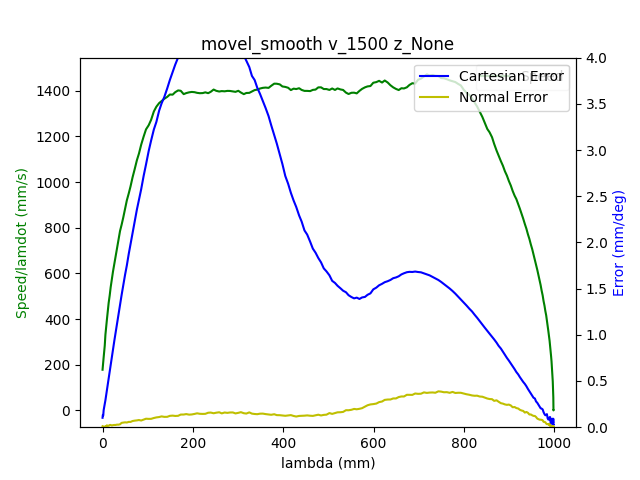

The data file committed next to this chart (first rows):
1.680525502976999998e+09, 0.000000000000000000e+00, -4.159625752985565694e-01, -7.693411342791005476e-03, -7.704930515854167827e-02, -1.667400300892782627e-01, -1.152721903101426859e+00, 4.568696023067996825e-01
1.680525502983999968e+09, 0.000000000000000000e+00, -4.159625752985565694e-01, -7.693411342791005476e-03, -7.704930515854167827e-02, -1.667400300892782627e-01, -1.152721903101426859e+00, 4.568696023067996825e-01
1.680525502987999916e+09, 0.000000000000000000e+00, -4.159625752985565694e-01, -7.693411342791005476e-03, -7.704930515854167827e-02, -1.667400300892782627e-01, -1.152721903101426859e+00, 4.568696023067996825e-01
1.680525503000000000e+09, 0.000000000000000000e+00, -4.159625752985565694e-01, -7.693411342791005476e-03, -7.704930515854167827e-02, -1.667400300892782627e-01, -1.152721903101426859e+00, 4.568696023067996825e-01
1.680525503003999949e+09, 0.000000000000000000e+00, -4.159625752985565694e-01, -7.693411342791005476e-03, -7.704930515854167827e-02, -1.667400300892782627e-01, -1.152721903101426859e+00, 4.568696023067996825e-01
1.680525503007999897e+09, 0.000000000000000000e+00, -4.159625752985565694e-01, -7.693411342791005476e-03, -7.704930515854167827e-02, -1.667400300892782627e-01, -1.152721903101426859e+00, 4.568696023067996825e-01
1.680525503012000084e+09, 0.000000000000000000e+00, -4.159625752985565694e-01, -7.693411342791005476e-03, -7.704930515854167827e-02, -1.667400300892782627e-01, -1.152721903101426859e+00, 4.568696023067996825e-01
1.680525503016000032e+09, 0.000000000000000000e+00, -4.159625752985565694e-01, -7.693411342791005476e-03, -7.704930515854167827e-02, -1.667400300892782627e-01, -1.152721903101426859e+00, 4.568696023067996825e-01
1.680525503019999981e+09, 0.000000000000000000e+00, -4.159625752985565694e-01, -7.693411342791005476e-03, -7.704930515854167827e-02, -1.667400300892782627e-01, -1.152721903101426859e+00, 4.568696023067996825e-01
1.680525503032999992e+09, 0.000000000000000000e+00, -4.159625752985565694e-01, -7.693411342791005476e-03, -7.704930515854167827e-02, -1.667400300892782627e-01, -1.152721903101426859e+00, 4.568696023067996825e-01
1.680525503049000025e+09, 1.000000000000000000e+00, -4.157531357883172962e-01, -7.693411342791005476e-03, -7.704930515854167827e-02, -1.666545089559305637e-01, -1.152721903101426859e+00, 4.566392188455363765e-01
1.680525503052999973e+09, 1.000000000000000000e+00, -4.157531357883172962e-01, -7.693411342791005476e-03, -7.704930515854167827e-02, -1.666545089559305637e-01, -1.152721903101426859e+00, 4.566392188455363765e-01
1.680525503056999922e+09, 1.000000000000000000e+00, -4.151160906113393612e-01, -7.693411342791005476e-03, -7.704930515854167827e-02, -1.663996908851393952e-01, -1.152721903101426859e+00, 4.559498137909986371e-01
1.680525503061000109e+09, 1.000000000000000000e+00, -4.151160906113393612e-01, -7.693411342791005476e-03, -7.704930515854167827e-02, -1.663996908851393952e-01, -1.152721903101426859e+00, 4.559498137909986371e-01
1.680525503065000057e+09, 1.000000000000000000e+00, -4.140619117431347251e-01, -7.693411342791005476e-03, -7.704930515854167827e-02, -1.659720852184007611e-01, -1.152721903101426859e+00, 4.547978964846823846e-01
1.680525503069000006e+09, 1.000000000000000000e+00, -4.140619117431347251e-01, -7.693411342791005476e-03, -7.704930515854167827e-02, -1.659720852184007611e-01, -1.152721903101426859e+00, 4.547978964846823846e-01
1.680525503072999954e+09, 1.000000000000000000e+00, -4.126953189388232190e-01, -7.693411342791005476e-03, -7.704930515854167827e-02, -1.654275424917785453e-01, -1.152721903101426859e+00, 4.533004039864712564e-01
1.680525503076999903e+09, 1.000000000000000000e+00, -4.126953189388232190e-01, -7.693411342791005476e-03, -7.704930515854167827e-02, -1.654275424917785453e-01, -1.152721903101426859e+00, 4.533004039864712564e-01
1.680525503081000090e+09, 1.000000000000000000e+00, -4.113304714637636139e-01, -7.693411342791005476e-03, -7.704930515854167827e-02, -1.648812544359042898e-01, -1.152721903101426859e+00, 4.517662595739682097e-01
1.680525503085000038e+09, 1.000000000000000000e+00, -4.113304714637636139e-01, -7.693411342791005476e-03, -7.704930515854167827e-02, -1.648812544359042898e-01, -1.152721903101426859e+00, 4.517662595739682097e-01
1.680525503091000080e+09, 1.000000000000000000e+00, -4.099499160254360675e-01, -7.693411342791005476e-03, -7.704930515854167827e-02, -1.643349663800300620e-01, -1.152721903101426859e+00, 4.502687670757571370e-01
1.680525503095999956e+09, 1.000000000000000000e+00, -4.085711059163605885e-01, -7.693411342791005476e-03, -7.704930515854167827e-02, -1.637886783241558619e-01, -1.152721903101426859e+00, 4.487712745775460088e-01
1.680525503099999905e+09, 1.000000000000000000e+00, -4.085711059163605885e-01, -7.693411342791005476e-03, -7.704930515854167827e-02, -1.637886783241558619e-01, -1.152721903101426859e+00, 4.487712745775460088e-01
1.680525503104000092e+09, 1.000000000000000000e+00, -4.071922958072850540e-01, -7.693411342791005476e-03, -7.704930515854167827e-02, -1.632249369757617086e-01, -1.152721903101426859e+00, 4.472371301650429620e-01
1.680525503108000040e+09, 1.000000000000000000e+00, -4.071922958072850540e-01, -7.693411342791005476e-03, -7.704930515854167827e-02, -1.632249369757617086e-01, -1.152721903101426859e+00, 4.472371301650429620e-01
1.680525503112999916e+09, 1.000000000000000000e+00, -4.058257030029734924e-01, -7.693411342791005476e-03, -7.704930515854167827e-02, -1.626803942491394650e-01, -1.152721903101426859e+00, 4.457396376668318339e-01
1.680525503117000103e+09, 1.000000000000000000e+00, -4.058257030029734924e-01, -7.693411342791005476e-03, -7.704930515854167827e-02, -1.626803942491394650e-01, -1.152721903101426859e+00, 4.457396376668318339e-01
1.680525503121000051e+09, 1.000000000000000000e+00, -4.044468928938980135e-01, -7.693411342791005476e-03, -7.704930515854167827e-02, -1.621341061932652372e-01, -1.152721903101426859e+00, 4.442054932543287871e-01
1.680525503125000000e+09, 1.000000000000000000e+00, -4.044468928938980135e-01, -7.693411342791005476e-03, -7.704930515854167827e-02, -1.621341061932652372e-01, -1.152721903101426859e+00, 4.442054932543287871e-01
1.680525503128999949e+09, 1.000000000000000000e+00, -4.030680827848224790e-01, -7.693411342791005476e-03, -7.704930515854167827e-02, -1.615703648448710839e-01, -1.152721903101426859e+00, 4.427080007561177144e-01
1.680525503132999897e+09, 1.000000000000000000e+00, -4.030680827848224790e-01, -7.693411342791005476e-03, -7.704930515854167827e-02, -1.615703648448710839e-01, -1.152721903101426859e+00, 4.427080007561177144e-01
1.680525503137000084e+09, 1.000000000000000000e+00, -4.017014899805108619e-01, -7.693411342791005476e-03, -7.704930515854167827e-02, -1.610240767889968561e-01, -1.152721903101426859e+00, 4.412105082579065307e-01
1.680525503141000032e+09, 1.000000000000000000e+00, -4.017014899805108619e-01, -7.693411342791005476e-03, -7.704930515854167827e-02, -1.610240767889968561e-01, -1.152721903101426859e+00, 4.412105082579065307e-01
1.680525503144999981e+09, 1.000000000000000000e+00, -4.003226798714353829e-01, -7.693411342791005476e-03, -7.704930515854167827e-02, -1.604777887331226005e-01, -1.152721903101426859e+00, 4.396763638454035394e-01
1.680525503148999929e+09, 1.000000000000000000e+00, -4.003226798714353829e-01, -7.693411342791005476e-03, -7.704930515854167827e-02, -1.604777887331226005e-01, -1.152721903101426859e+00, 4.396763638454035394e-01
1.680525503153000116e+09, 1.000000000000000000e+00, -3.989438697623599039e-01, -7.693411342791005476e-03, -7.704930515854167827e-02, -1.599332460065004125e-01, -1.152721903101426859e+00, 4.381788713471923558e-01
1.680525503157000065e+09, 1.000000000000000000e+00, -3.989438697623599039e-01, -7.693411342791005476e-03, -7.704930515854167827e-02, -1.599332460065004125e-01, -1.152721903101426859e+00, 4.381788713471923558e-01
1.680525503161000013e+09, 1.000000000000000000e+00, -3.975772769580482868e-01, -7.693411342791005476e-03, -7.704930515854167827e-02, -1.593695046581062036e-01, -1.152721903101426859e+00, 4.366831241782332396e-01
1.680525503164999962e+09, 1.000000000000000000e+00, -3.975772769580482868e-01, -7.693411342791005476e-03, -7.704930515854167827e-02, -1.593695046581062036e-01, -1.152721903101426859e+00, 4.366831241782332396e-01
1.680525503168999910e+09, 1.000000000000000000e+00, -3.961984668489728079e-01, -7.693411342791005476e-03, -7.704930515854167827e-02, -1.588232166022320035e-01, -1.152721903101426859e+00, 4.351472344364782363e-01
1.680525503173000097e+09, 1.000000000000000000e+00, -3.961984668489728079e-01, -7.693411342791005476e-03, -7.704930515854167827e-02, -1.588232166022320035e-01, -1.152721903101426859e+00, 4.351472344364782363e-01
1.680525503177000046e+09, 1.000000000000000000e+00, -3.948179114106452614e-01, -7.693411342791005476e-03, -7.704930515854167827e-02, -1.582769285463577758e-01, -1.152721903101426859e+00, 4.336497419382671081e-01
1.680525503180999994e+09, 1.000000000000000000e+00, -3.948179114106452614e-01, -7.693411342791005476e-03, -7.704930515854167827e-02, -1.582769285463577758e-01, -1.152721903101426859e+00, 4.336497419382671081e-01
1.680525503184999943e+09, 1.000000000000000000e+00, -3.934391013015697824e-01, -7.693411342791005476e-03, -7.704930515854167827e-02, -1.577306404904835480e-01, -1.152721903101426859e+00, 4.321539947693079919e-01
1.680525503188999891e+09, 1.000000000000000000e+00, -3.934391013015697824e-01, -7.693411342791005476e-03, -7.704930515854167827e-02, -1.577306404904835480e-01, -1.152721903101426859e+00, 4.321539947693079919e-01
1.680525503193000078e+09, 1.000000000000000000e+00, -3.920725084972581653e-01, -7.693411342791005476e-03, -7.704930515854167827e-02, -1.571686444713413788e-01, -1.152721903101426859e+00, 4.306181050275529332e-01
1.680525503197000027e+09, 1.000000000000000000e+00, -3.920725084972581653e-01, -7.693411342791005476e-03, -7.704930515854167827e-02, -1.571686444713413788e-01, -1.152721903101426859e+00, 4.306181050275529332e-01
1.680525503200999975e+09, 1.000000000000000000e+00, -3.906936983881826864e-01, -7.693411342791005476e-03, -7.704930515854167827e-02, -1.566223564154671510e-01, -1.152721903101426859e+00, 4.291223578585938170e-01
1.680525503204999924e+09, 1.000000000000000000e+00, -3.906936983881826864e-01, -7.693411342791005476e-03, -7.704930515854167827e-02, -1.566223564154671510e-01, -1.152721903101426859e+00, 4.291223578585938170e-01
1.680525503209000111e+09, 1.000000000000000000e+00, -3.893148882791071519e-01, -7.693411342791005476e-03, -7.704930515854167827e-02, -1.560760683595929232e-01, -1.152721903101426859e+00, 4.276248653603826888e-01
1.680525503213000059e+09, 1.000000000000000000e+00, -3.893148882791071519e-01, -7.693411342791005476e-03, -7.704930515854167827e-02, -1.560760683595929232e-01, -1.152721903101426859e+00, 4.276248653603826888e-01
1.680525503217000008e+09, 1.000000000000000000e+00, -3.879482954747955348e-01, -7.693411342791005476e-03, -7.704930515854167827e-02, -1.555123270111987421e-01, -1.152721903101426859e+00, 4.260889756186276855e-01
1.680525503220999956e+09, 1.000000000000000000e+00, -3.879482954747955348e-01, -7.693411342791005476e-03, -7.704930515854167827e-02, -1.555123270111987421e-01, -1.152721903101426859e+00, 4.260889756186276855e-01
1.680525503224999905e+09, 1.000000000000000000e+00, -3.865694853657201113e-01, -7.693411342791005476e-03, -7.704930515854167827e-02, -1.549677842845765263e-01, -1.152721903101426859e+00, 4.245932284496685138e-01
1.680525503229000092e+09, 1.000000000000000000e+00, -3.865694853657201113e-01, -7.693411342791005476e-03, -7.704930515854167827e-02, -1.549677842845765263e-01, -1.152721903101426859e+00, 4.245932284496685138e-01
1.680525503233000040e+09, 1.000000000000000000e+00, -3.851906752566445769e-01, -7.693411342791005476e-03, -7.704930515854167827e-02, -1.544214962287022985e-01, -1.152721903101426859e+00, 4.230573387079135106e-01
1.680525503240000010e+09, 1.000000000000000000e+00, -3.838240824523329597e-01, -7.693411342791005476e-03, -7.704930515854167827e-02, -1.538752081728280707e-01, -1.152721903101426859e+00, 4.215615915389543944e-01
1.680525503243999958e+09, 1.000000000000000000e+00, -3.838240824523329597e-01, -7.693411342791005476e-03, -7.704930515854167827e-02, -1.538752081728280707e-01, -1.152721903101426859e+00, 4.215615915389543944e-01
1.680525503247999907e+09, 1.000000000000000000e+00, -3.824452723432574808e-01, -7.693411342791005476e-03, -7.704930515854167827e-02, -1.533114668244339174e-01, -1.152721903101426859e+00, 4.200640990407432662e-01
1.680525503252000093e+09, 1.000000000000000000e+00, -3.824452723432574808e-01, -7.693411342791005476e-03, -7.704930515854167827e-02, -1.533114668244339174e-01, -1.152721903101426859e+00, 4.200640990407432662e-01
1.680525503256000042e+09, 1.000000000000000000e+00, -3.810647169049299898e-01, -7.693411342791005476e-03, -7.704930515854167827e-02, -1.527651787685596896e-01, -1.152721903101426859e+00, 4.185282092989882630e-01
... 1,584 more rows
